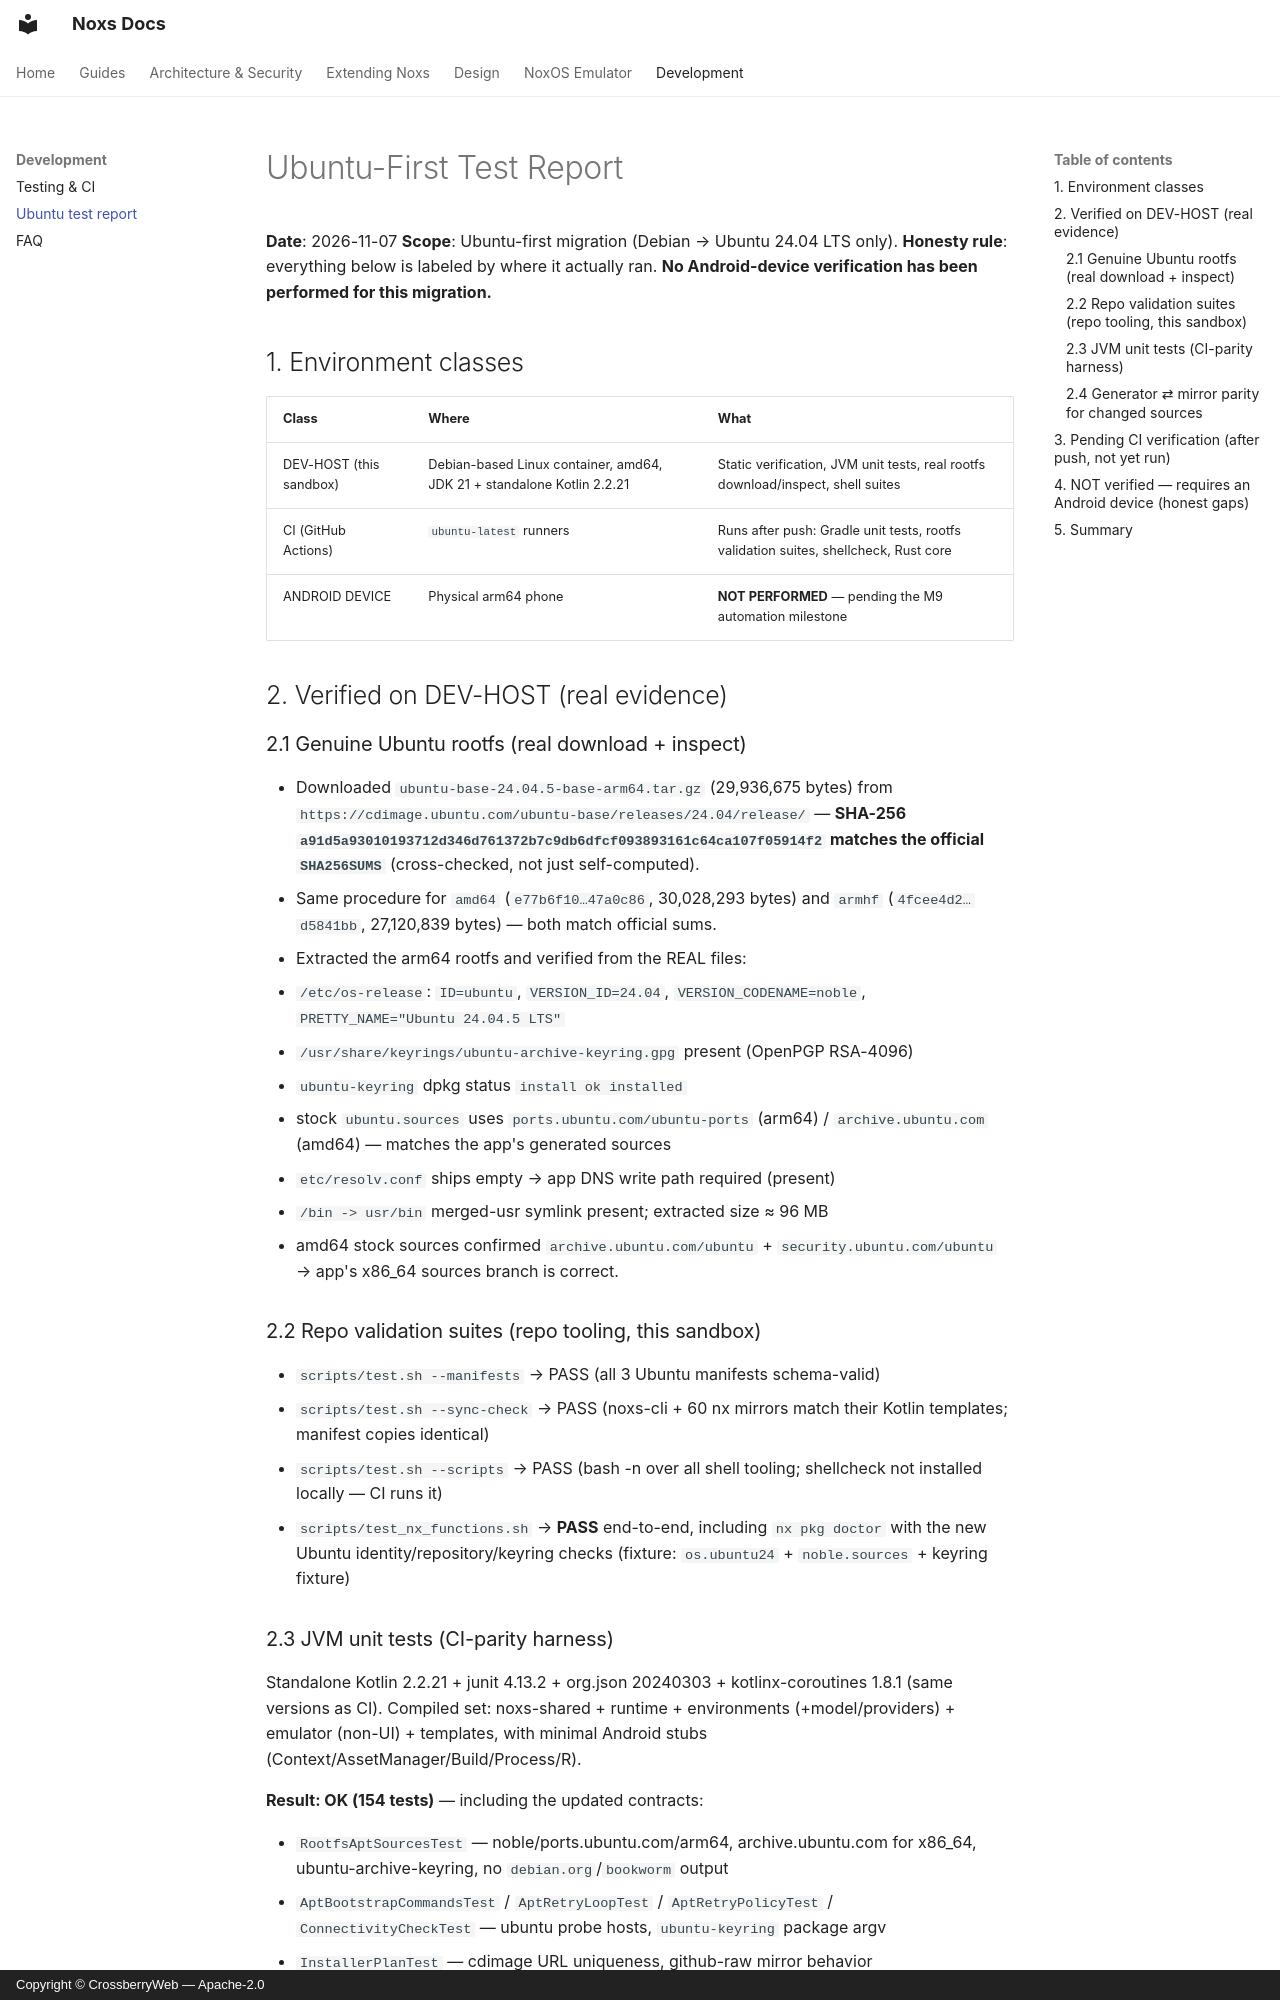

repository: crossberry-in/noxs · page: UBUNTU-TEST-REPORT/index.html · generator: mkdocs · copyright: Copyright © CrossberryWeb — Apache-2.0

# Ubuntu-First Test Report

**Date**: 2026-11-07
**Scope**: Ubuntu-first migration (Debian → Ubuntu 24.04 LTS only).
**Honesty rule**: everything below is labeled by where it actually ran.
**No Android-device verification has been performed for this migration.**

## 1. Environment classes

| Class | Where | What |
|-------|-------|------|
| DEV-HOST (this sandbox) | Debian-based Linux container, amd64, JDK 21 + standalone Kotlin 2.2.21 | Static verification, JVM unit tests, real rootfs download/inspect, shell suites |
| CI (GitHub Actions) | `ubuntu-latest` runners | Runs after push: Gradle unit tests, rootfs validation suites, shellcheck, Rust core |
| ANDROID DEVICE | Physical arm64 phone | **NOT PERFORMED** — pending the M9 automation milestone |

## 2. Verified on DEV-HOST (real evidence)

### 2.1 Genuine Ubuntu rootfs (real download + inspect)

- Downloaded `ubuntu-base-24.04.5-base-arm64.tar.gz` (29,936,675 bytes) from
  `https://cdimage.ubuntu.com/ubuntu-base/releases/24.04/release/` — **SHA-256
  `a91d5a93010193712d346d761372b7c9db6dfcf093893161c64ca107f05914f2` matches
  the official `SHA256SUMS`** (cross-checked, not just self-computed).
- Same procedure for `amd64`
  (`e77b6f10…47a0c86`, 30,028,293 bytes) and `armhf`
  (`4fcee4d2…d5841bb`, 27,120,839 bytes) — both match official sums.
- Extracted the arm64 rootfs and verified from the REAL files:
  - `/etc/os-release`: `ID=ubuntu`, `VERSION_ID=24.04`,
    `VERSION_CODENAME=noble`, `PRETTY_NAME="Ubuntu 24.04.5 LTS"`
  - `/usr/share/keyrings/ubuntu-archive-keyring.gpg` present (OpenPGP RSA-4096)
  - `ubuntu-keyring` dpkg status `install ok installed`
  - stock `ubuntu.sources` uses `ports.ubuntu.com/ubuntu-ports` (arm64) /
    `archive.ubuntu.com` (amd64) — matches the app's generated sources
  - `etc/resolv.conf` ships empty → app DNS write path required (present)
  - `/bin -> usr/bin` merged-usr symlink present; extracted size ≈ 96 MB
- amd64 stock sources confirmed `archive.ubuntu.com/ubuntu` +
  `security.ubuntu.com/ubuntu` → app's x86_64 sources branch is correct.

### 2.2 Repo validation suites (repo tooling, this sandbox)

- `scripts/test.sh --manifests` → PASS (all 3 Ubuntu manifests schema-valid)
- `scripts/test.sh --sync-check` → PASS (noxs-cli + 60 nx mirrors match their
  Kotlin templates; manifest copies identical)
- `scripts/test.sh --scripts` → PASS (bash -n over all shell tooling;
  shellcheck not installed locally — CI runs it)
- `scripts/test_nx_functions.sh` → **PASS** end-to-end, including
  `nx pkg doctor` with the new Ubuntu identity/repository/keyring checks
  (fixture: `os.ubuntu24` + `noble.sources` + keyring fixture)
